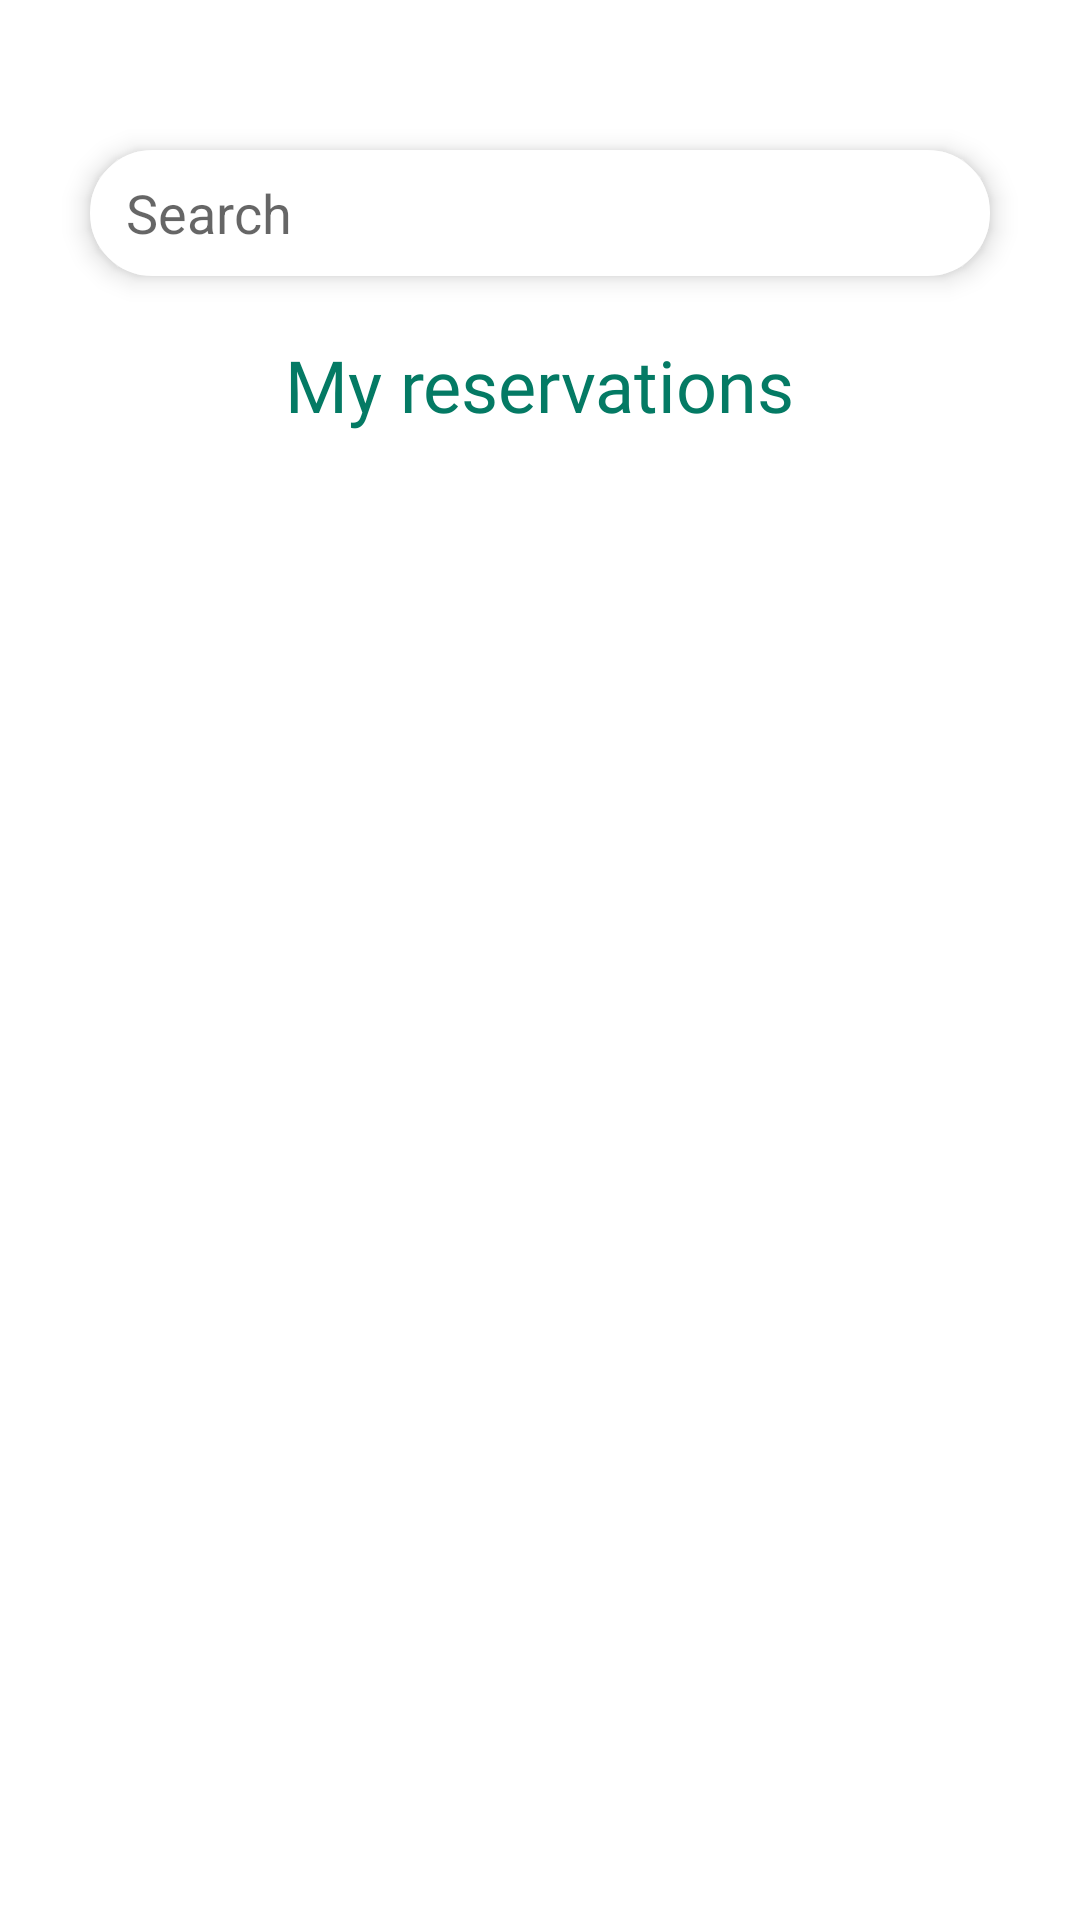

This screen was rendered from an Android layout file. Write that file and the resources it references.
<!-- AndroidManifest.xml: application theme Theme.Login_menu -->
<!-- res/layout/fragment_2.xml -->
<?xml version="1.0" encoding="utf-8"?>
<androidx.constraintlayout.widget.ConstraintLayout xmlns:android="http://schemas.android.com/apk/res/android"
    xmlns:app="http://schemas.android.com/apk/res-auto"
    xmlns:tools="http://schemas.android.com/tools"
    android:layout_width="match_parent"
    android:layout_height="match_parent"
    tools:context=".Fragment2">

    <androidx.recyclerview.widget.RecyclerView
        android:id="@+id/recycler2"
        android:layout_width="0dp"
        android:layout_height="0dp"
        android:layout_marginStart="1dp"
        android:layout_marginTop="20dp"
        android:layout_marginEnd="1dp"
        app:layout_constraintBottom_toBottomOf="parent"
        app:layout_constraintEnd_toEndOf="parent"
        app:layout_constraintHorizontal_bias="0.0"
        app:layout_constraintStart_toStartOf="parent"
        app:layout_constraintTop_toBottomOf="@+id/textView38"
        app:layout_constraintVertical_bias="0.0" />

    <com.google.android.material.textfield.TextInputEditText
        android:id="@+id/textInputEditText"
        android:layout_width="0dp"
        android:layout_height="42dp"
        android:layout_marginStart="30dp"
        android:layout_marginTop="50dp"
        android:layout_marginEnd="30dp"
        android:background="@drawable/custom_search"
        android:drawableEnd="@drawable/custom_search_icon"
        android:elevation="5dp"
        android:hint="Search"
        android:paddingStart="12dp"
        android:paddingEnd="8dp"
        android:textAlignment="viewStart"
        app:barrierMargin="10dp"
        app:layout_constraintEnd_toEndOf="parent"
        app:layout_constraintHorizontal_bias="0.0"
        app:layout_constraintStart_toStartOf="parent"
        app:layout_constraintTop_toTopOf="parent" />

    <TextView
        android:id="@+id/textView38"
        android:layout_width="wrap_content"
        android:layout_height="wrap_content"
        android:layout_marginTop="20dp"
        android:fontFamily="@font/montserrat_semibold"
        android:text="My reservations"
        android:textColor="#047A64"
        android:textSize="24sp"
        app:layout_constraintEnd_toEndOf="parent"
        app:layout_constraintStart_toStartOf="parent"
        app:layout_constraintTop_toBottomOf="@+id/textInputEditText" />

</androidx.constraintlayout.widget.ConstraintLayout>
<!-- resources referenced by this layout -->
<resources>
  <!-- drawable custom_search (drawable) -->
  <?xml version="1.0" encoding="utf-8"?>
  <selector xmlns:android="http://schemas.android.com/apk/res/android">
      <item android:state_enabled="true" android:state_focused="true">
          <shape android:shape="rectangle">
              <stroke
                  android:width="1.5dp"
                  android:color="#37A590"/>
              <corners
                  android:radius="20dp"/>
              <solid android:color="#FFFFFF" />
  
  
          </shape>
      </item>
      <item android:state_enabled="true" >
          <shape android:shape="rectangle">
              <stroke
                  android:width="1.5dp"
                  android:color="#FFFFFF"/>
              <corners
                  android:radius="20dp"/>
              <solid android:color="#FFFFFF" />
  
  
          </shape>
      </item>
  </selector>
  <style name="Theme.Login_menu" parent="Theme.MaterialComponents.DayNight.NoActionBar">
          
          <item name="colorPrimary">@color/purple_500</item>
          <item name="colorPrimaryVariant">@color/purple_700</item>
          <item name="colorOnPrimary">@color/white</item>
          
          <item name="colorSecondary">@color/teal_200</item>
          <item name="colorSecondaryVariant">@color/teal_700</item>
          <item name="colorOnSecondary">#37A590</item>
  
  
          
          <item name="android:statusBarColor">?attr/colorOnSecondary</item>
          
      </style>
  <color name="purple_500">#FF6200EE</color>
  <color name="purple_700">#FF3700B3</color>
  <color name="white">#FFFFFFFF</color>
  <color name="teal_200">#FF03DAC5</color>
  <color name="teal_700">#FF018786</color>
</resources>
